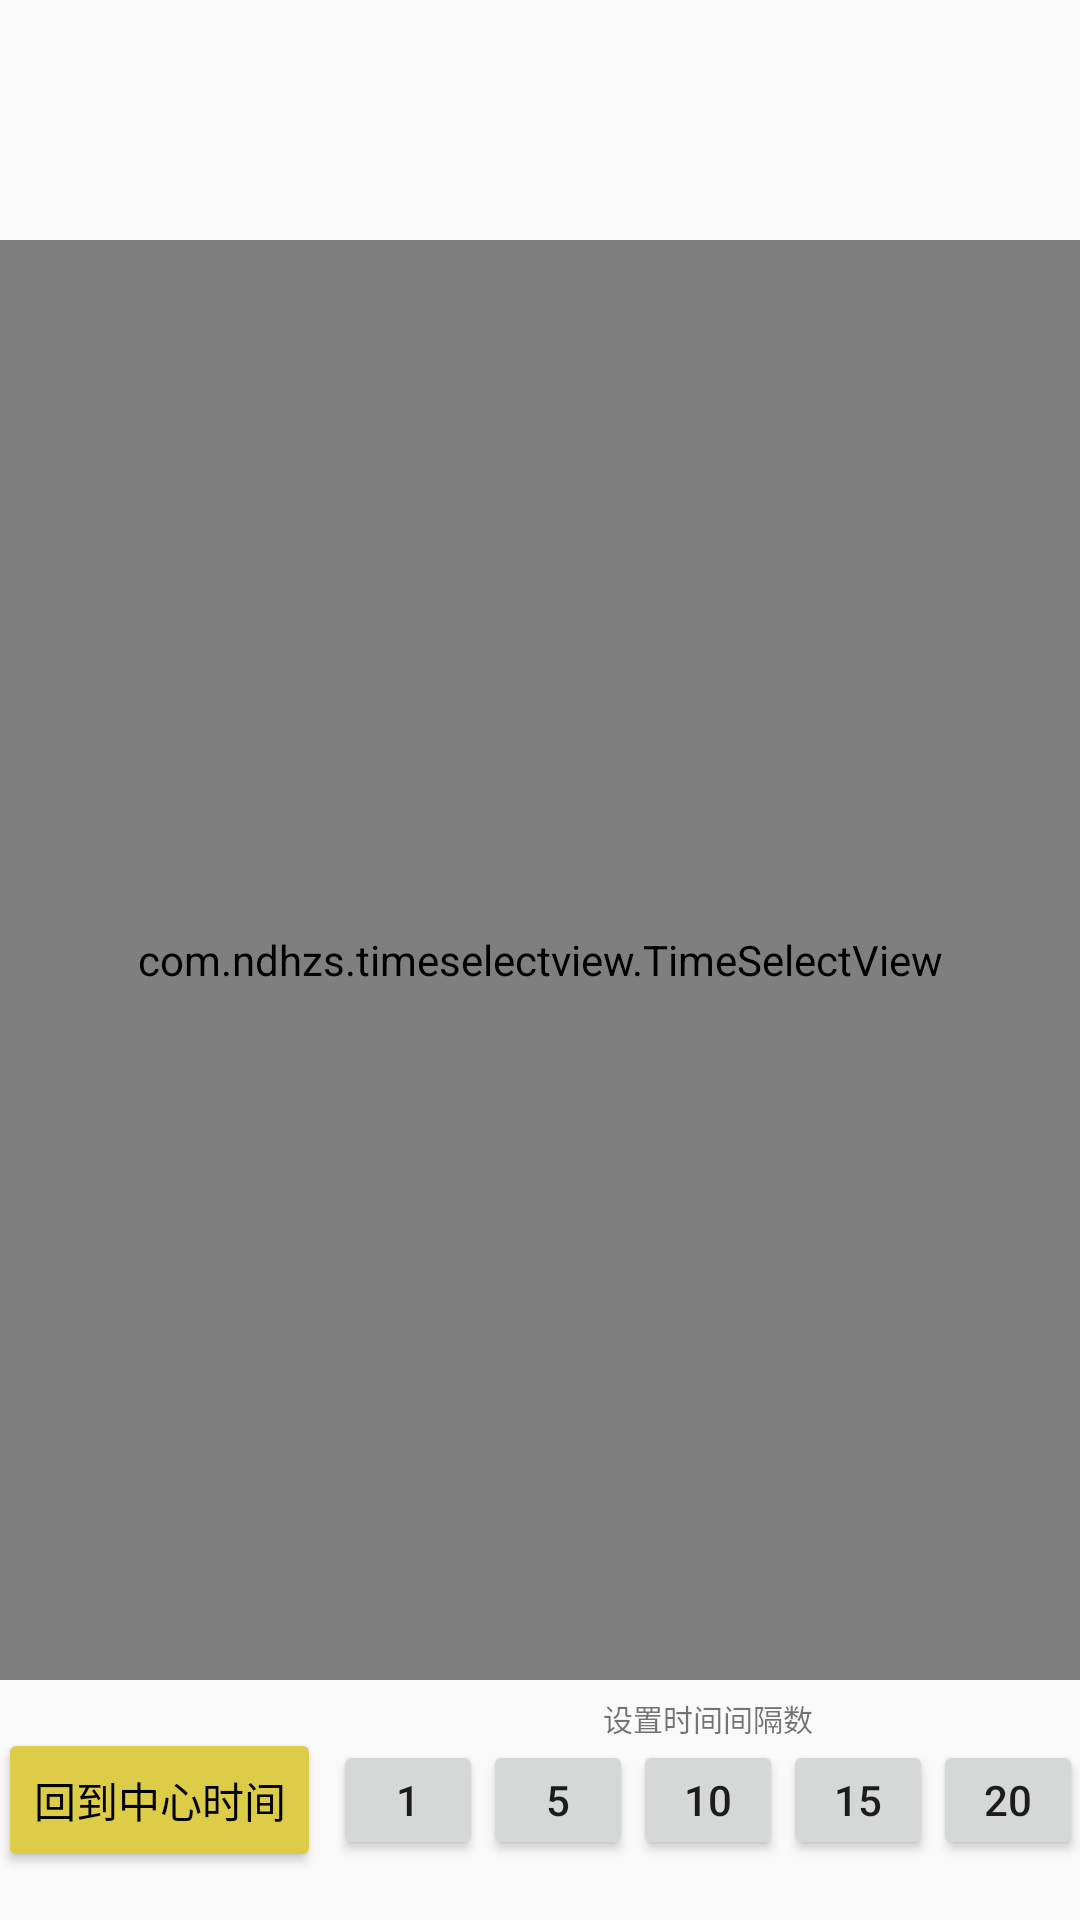

Produce the Android XML layout that renders to this screen, including the resource entries it uses.
<!-- AndroidManifest.xml: application theme Theme.TimeSelectViewLibrary -->
<!-- res/layout/activity_main2.xml -->
<?xml version="1.0" encoding="utf-8"?>
<androidx.constraintlayout.widget.ConstraintLayout xmlns:android="http://schemas.android.com/apk/res/android"
    xmlns:app="http://schemas.android.com/apk/res-auto"
    xmlns:tools="http://schemas.android.com/tools"
    android:layout_width="match_parent"
    android:layout_height="match_parent"
    tools:context=".MainActivity2">

    <com.ndhzs.timeselectview.TimeSelectView
        android:id="@+id/time_view_2"
        android:layout_width="0dp"
        android:layout_height="0dp"
        android:layout_marginTop="80dp"
        android:layout_marginBottom="80dp"
        app:amount="2"
        app:centerTime="center"
        app:cardRadius="8dp"
        app:timelineWidth="160dp"
        app:timeRangeString="0-18,6-0"
        app:timelineInterval="10dp"
        app:isShowDiffTime="true"
        app:layout_constraintBottom_toBottomOf="parent"
        app:layout_constraintEnd_toEndOf="parent"
        app:layout_constraintStart_toStartOf="parent"
        app:layout_constraintTop_toTopOf="parent" />

    <Button
        android:id="@+id/button_back_2"
        android:layout_width="wrap_content"
        android:layout_height="wrap_content"
        android:backgroundTint="#FFDCCC48"
        android:text="回到中心时间"
        android:textColor="@color/black"
        app:layout_constraintBottom_toBottomOf="parent"
        app:layout_constraintEnd_toStartOf="@+id/button_2_1"
        app:layout_constraintHorizontal_chainStyle="packed"
        app:layout_constraintStart_toStartOf="parent"
        app:layout_constraintTop_toBottomOf="@+id/time_view_2"
        tools:ignore="HardcodedText" />

    <Button
        android:id="@+id/button_2_1"
        android:layout_width="50dp"
        android:layout_height="40dp"
        android:layout_marginStart="4dp"
        android:text="1"
        app:layout_constraintBottom_toBottomOf="@+id/button_back_2"
        app:layout_constraintEnd_toStartOf="@+id/button_2_5"
        app:layout_constraintHorizontal_bias="0.39"
        app:layout_constraintHorizontal_chainStyle="packed"
        app:layout_constraintStart_toEndOf="@+id/button_back_2"
        app:layout_constraintTop_toTopOf="@+id/button_back_2" />

    <Button
        android:id="@+id/button_2_5"
        android:layout_width="50dp"
        android:layout_height="40dp"
        android:text="5"
        app:layout_constraintBottom_toBottomOf="@+id/button_2_1"
        app:layout_constraintEnd_toStartOf="@+id/button_2_10"
        app:layout_constraintStart_toEndOf="@+id/button_2_1"
        app:layout_constraintTop_toTopOf="@+id/button_2_1" />

    <Button
        android:id="@+id/button_2_10"
        android:layout_width="50dp"
        android:layout_height="40dp"
        android:text="10"
        app:layout_constraintEnd_toStartOf="@+id/button_2_15"
        app:layout_constraintStart_toEndOf="@+id/button_2_5"
        app:layout_constraintTop_toTopOf="@+id/button_2_5" />

    <Button
        android:id="@+id/button_2_15"
        android:layout_width="50dp"
        android:layout_height="40dp"
        android:text="15"
        app:layout_constraintBottom_toBottomOf="@+id/button_2_10"
        app:layout_constraintEnd_toStartOf="@+id/button_2_20"
        app:layout_constraintHorizontal_chainStyle="packed"
        app:layout_constraintStart_toEndOf="@+id/button_2_10"
        app:layout_constraintTop_toTopOf="@+id/button_2_10" />

    <Button
        android:id="@+id/button_2_20"
        android:layout_width="50dp"
        android:layout_height="40dp"
        android:text="20"
        app:layout_constraintBottom_toBottomOf="@+id/button_2_15"
        app:layout_constraintEnd_toEndOf="parent"
        app:layout_constraintStart_toEndOf="@+id/button_2_15"
        app:layout_constraintTop_toTopOf="@+id/button_2_15" />

    <TextView
        android:id="@+id/textView_2"
        android:layout_width="wrap_content"
        android:layout_height="wrap_content"
        android:text="设置时间间隔数"
        android:textSize="10sp"
        app:layout_constraintBottom_toTopOf="@+id/button_2_10"
        app:layout_constraintEnd_toEndOf="@+id/button_2_20"
        app:layout_constraintStart_toStartOf="@+id/button_2_1" />

</androidx.constraintlayout.widget.ConstraintLayout>
<!-- resources referenced by this layout -->
<resources>
  <style name="Theme.TimeSelectViewLibrary" parent="Theme.AppCompat.DayNight.DarkActionBar">
          
          <item name="colorPrimary">@color/purple_500</item>
          <item name="colorPrimaryVariant">@color/purple_700</item>
          <item name="colorOnPrimary">@color/white</item>
          
          <item name="colorSecondary">@color/teal_200</item>
          <item name="colorSecondaryVariant">@color/teal_700</item>
          <item name="colorOnSecondary">@color/black</item>
          
          <item name="android:statusBarColor" tools:targetApi="l">?attr/colorPrimaryVariant</item>
          
  
          <item name="android:windowLayoutInDisplayCutoutMode" tools:targetApi="o_mr1">
              shortEdges 
          </item>
      </style>
  <!-- not gathered from this repository: default colours our renderer supplied (Android Studio template values) -->
  <color name="purple_500">#FF6200EE</color>
  <color name="purple_700">#FF3700B3</color>
  <color name="teal_200">#FF03DAC5</color>
  <color name="teal_700">#FF018786</color>
  <color name="black">#FF000000</color>
  <color name="white">#FFFFFFFF</color>
</resources>
